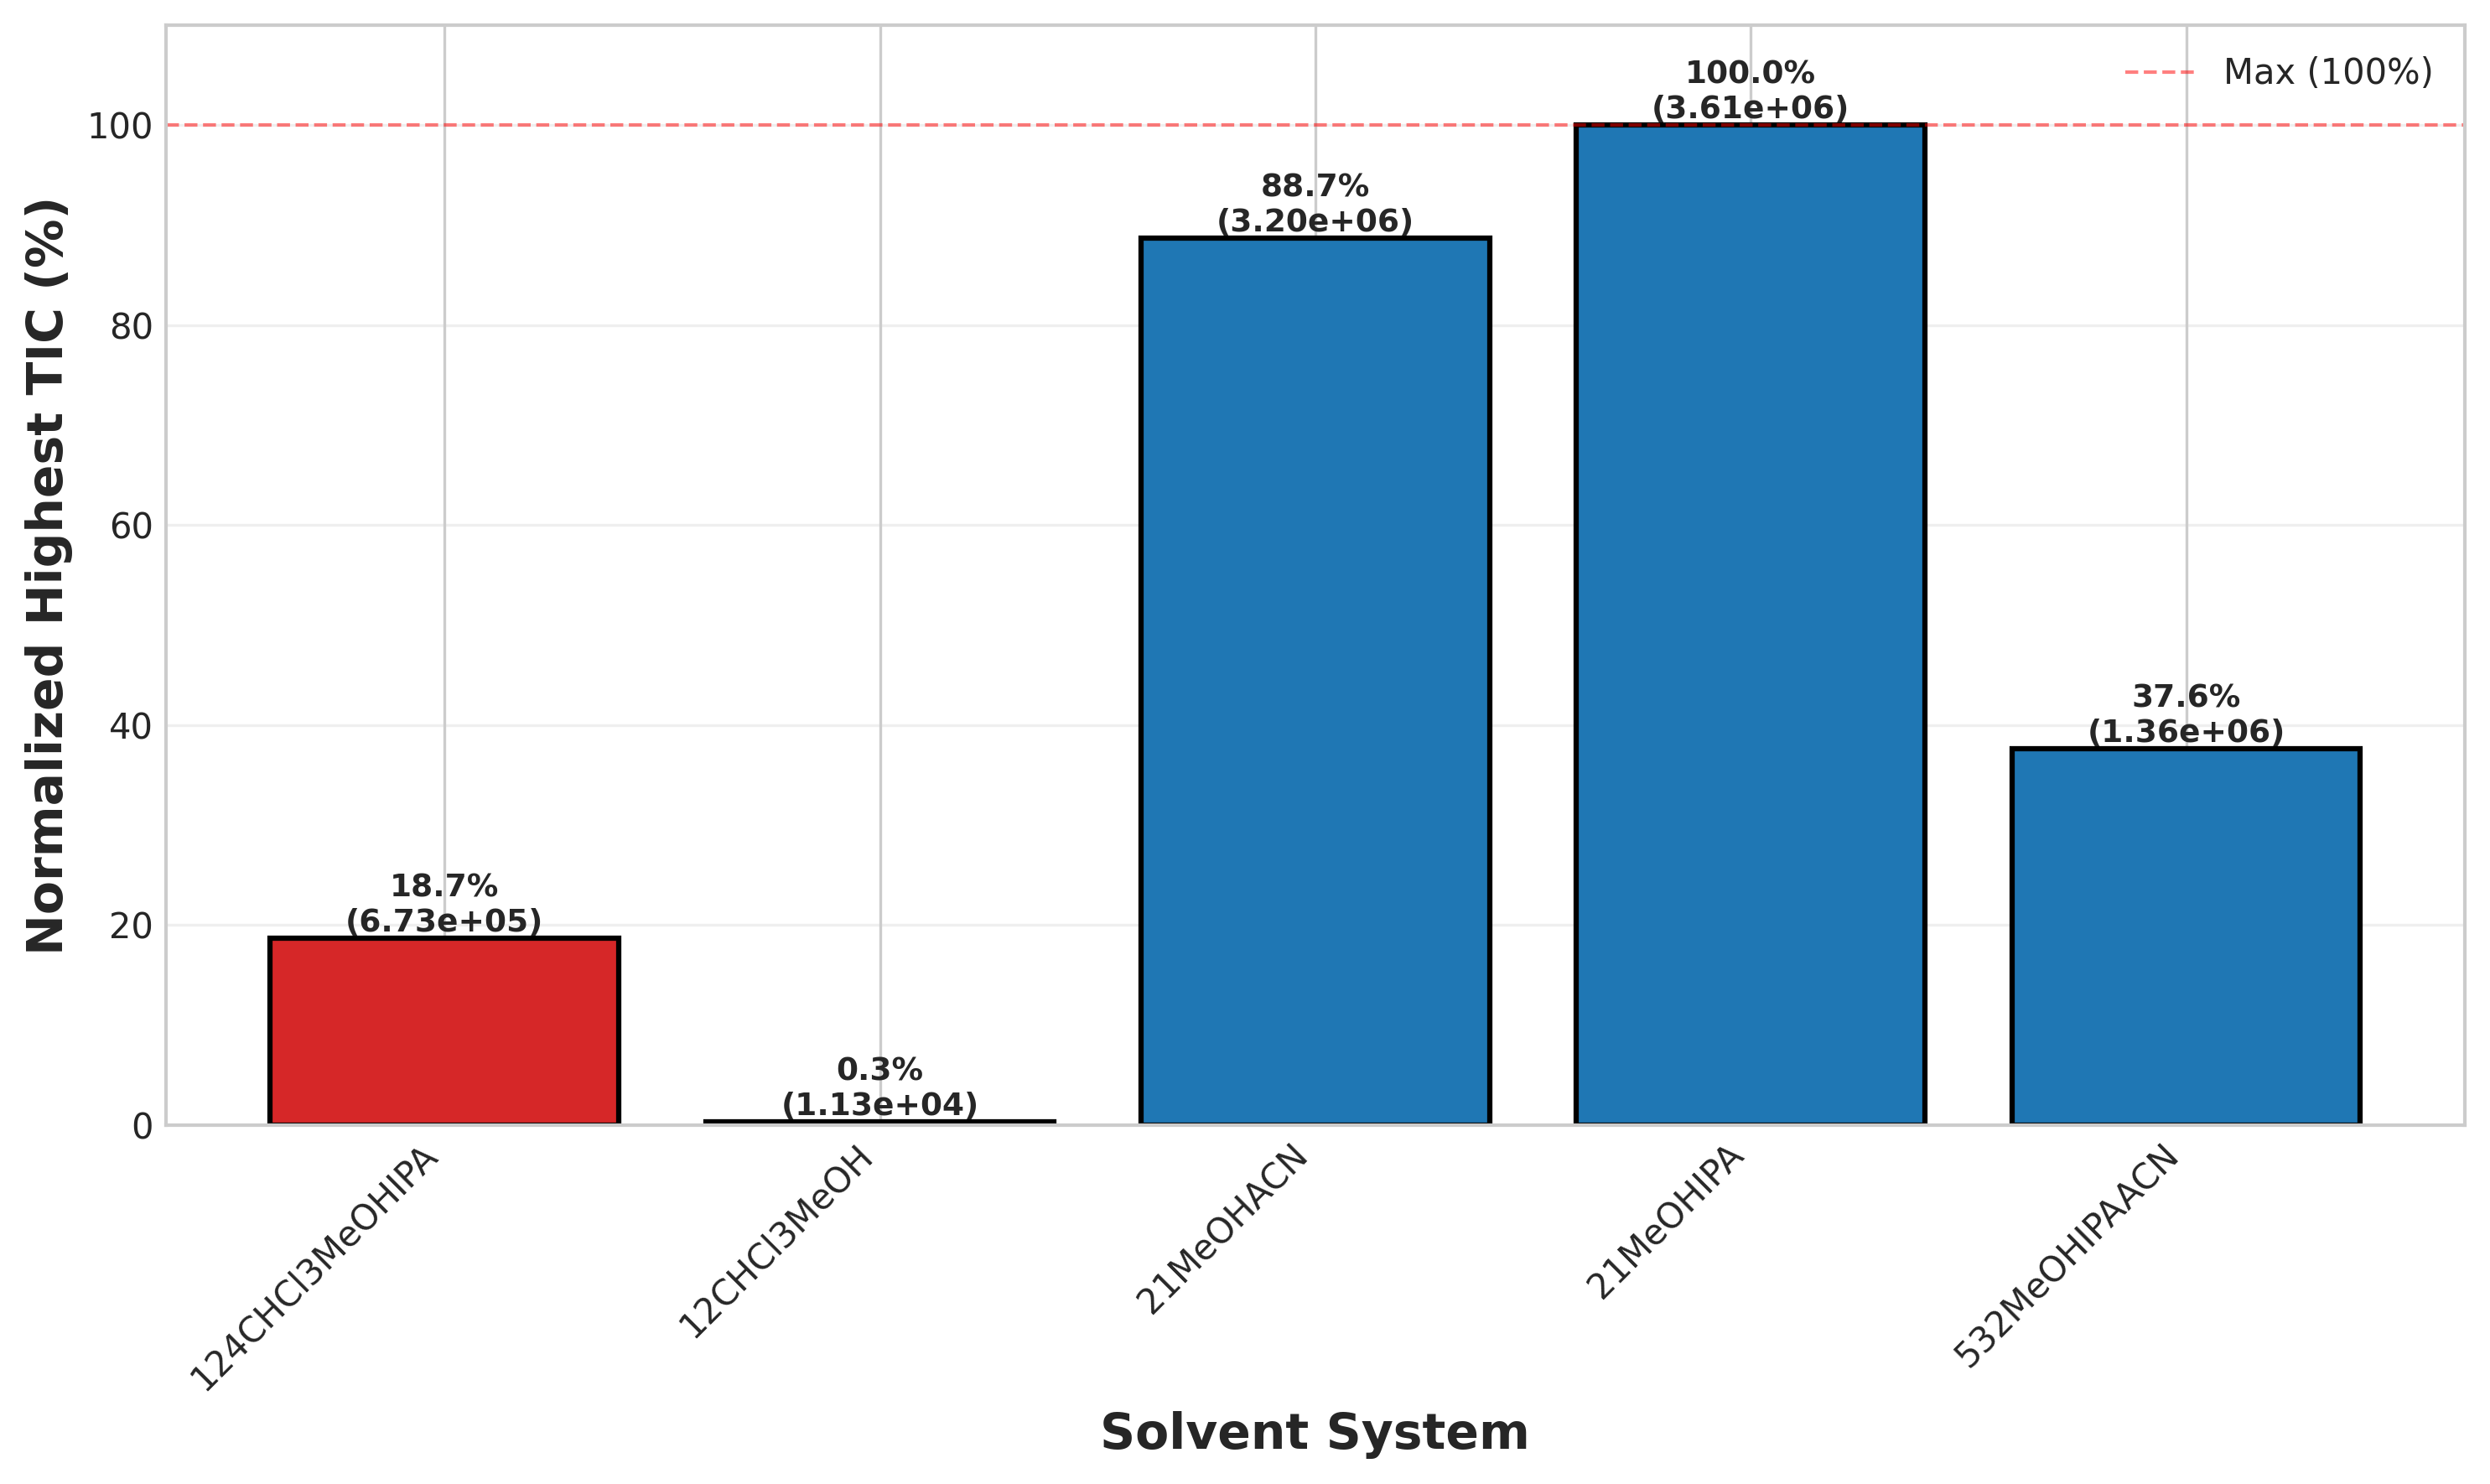

Data behind this chart, as committed beside it:
SolventMatrix, Normalized_Highest_TIC_%, Original_Highest_TIC, LipidClass
124CHCl3MeOHIPA, 18.67, 673160, PS
12CHCl3MeOH, 0.3139, 11320, PS
21MeOHACN, 88.73, 3199680, PS
21MeOHIPA, 100.0, 3606160, PS
532MeOHIPAACN, 37.62, 1356680, PS
